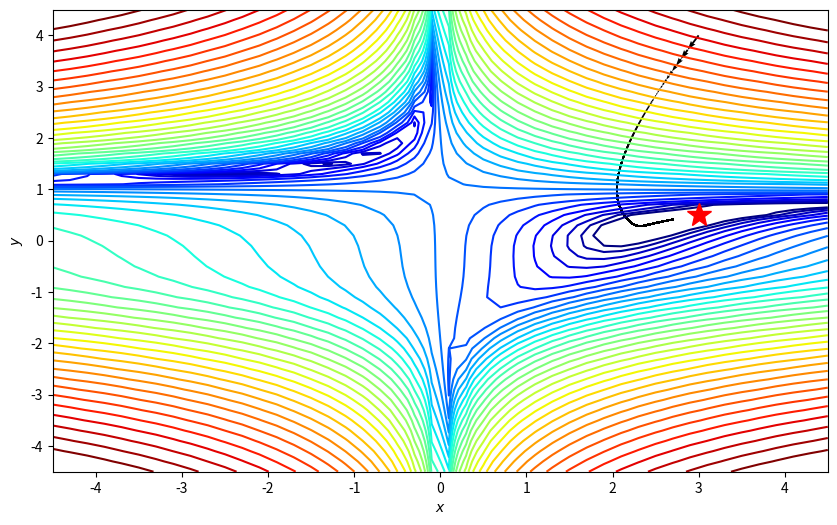

The matplotlib source for this figure:
import numpy as np
import matplotlib.pyplot as plt
from mpl_toolkits.mplot3d import Axes3D  
from matplotlib.colors import LogNorm
import random

f  = lambda x, y: (1.5 - x + x*y)**2 + (2.25 - x + x*y**2)**2 + (2.625 - x + x*y**3)**2

minima = np.array([3., .5])
minima_ = minima.reshape(-1, 1)

xmin, xmax, xstep = -4.5, 4.5, .2
ymin, ymax, ystep = -4.5, 4.5, .2
x_list = np.arange(xmin, xmax + xstep, xstep)
y_list = np.arange(ymin, ymax + ystep, ystep)
x, y = np.meshgrid(x_list, y_list)
z = f(x, y)

df = lambda x: np.array( [2*(1.5 - x[0] + x[0]*x[1])*(x[1]-1) + 2*(2.25 - x[0] + x[0]*x[1]**2)*(x[1]**2-1)
                                        + 2*(2.625 - x[0] + x[0]*x[1]**3)*(x[1]**3-1),
                           2*(1.5 - x[0] + x[0]*x[1])*x[0] + 2*(2.25 - x[0] + x[0]*x[1]**2)*(2*x[0]*x[1]) 
                                         + 2*(2.625 - x[0] + x[0]*x[1]**3)*(3*x[0]*x[1]**2)])

def gradient_descent_RMSprop(df,x,alpha=0.01,beta = 0.9, iterations = 100,epsilon = 1e-8):
    history=[x]   
    v= np.ones_like(x)
    for i in range(iterations):
        if np.max(np.abs(df(x)))<epsilon:
            print("梯度足够小！")
            break
        grad = df(x)       
        v = beta*v+(1-beta)*grad**2       
        x = x-alpha*grad/(np.sqrt(v)+epsilon)
      
        history.append(x)
    return history

x0=np.array([3., 4.])
print("初始点",x0,"的梯度",df(x0))

path = gradient_descent_RMSprop(df,x0,0.000005,0.99999999999,300000,1e-8)
print(path[-1])
path = np.asarray(path)  

def plot_path(path,x,y,z,minima_,xmin, xmax,ymin, ymax):
    fig, ax = plt.subplots(figsize=(10, 6))
    ax.contour(x, y, z, levels=np.logspace(0, 5, 35), norm=LogNorm(), cmap=plt.cm.jet)
    #ax.scatter(path[0],path[1]);
    ax.quiver(path[:-1,0], path[:-1,1], path[1:,0]-path[:-1,0], path[1:,1]-path[:-1,1], scale_units='xy', angles='xy', scale=1, color='k')
    ax.plot(*minima_, 'r*', markersize=18)

    ax.set_xlabel('$x$')
    ax.set_ylabel('$y$')    
    ax.set_xlim((xmin, xmax))
    ax.set_ylim((ymin, ymax))

path = np.asarray(path) 
plot_path(path,x,y,z,minima_,xmin, xmax,ymin, ymax)


plt.show()
